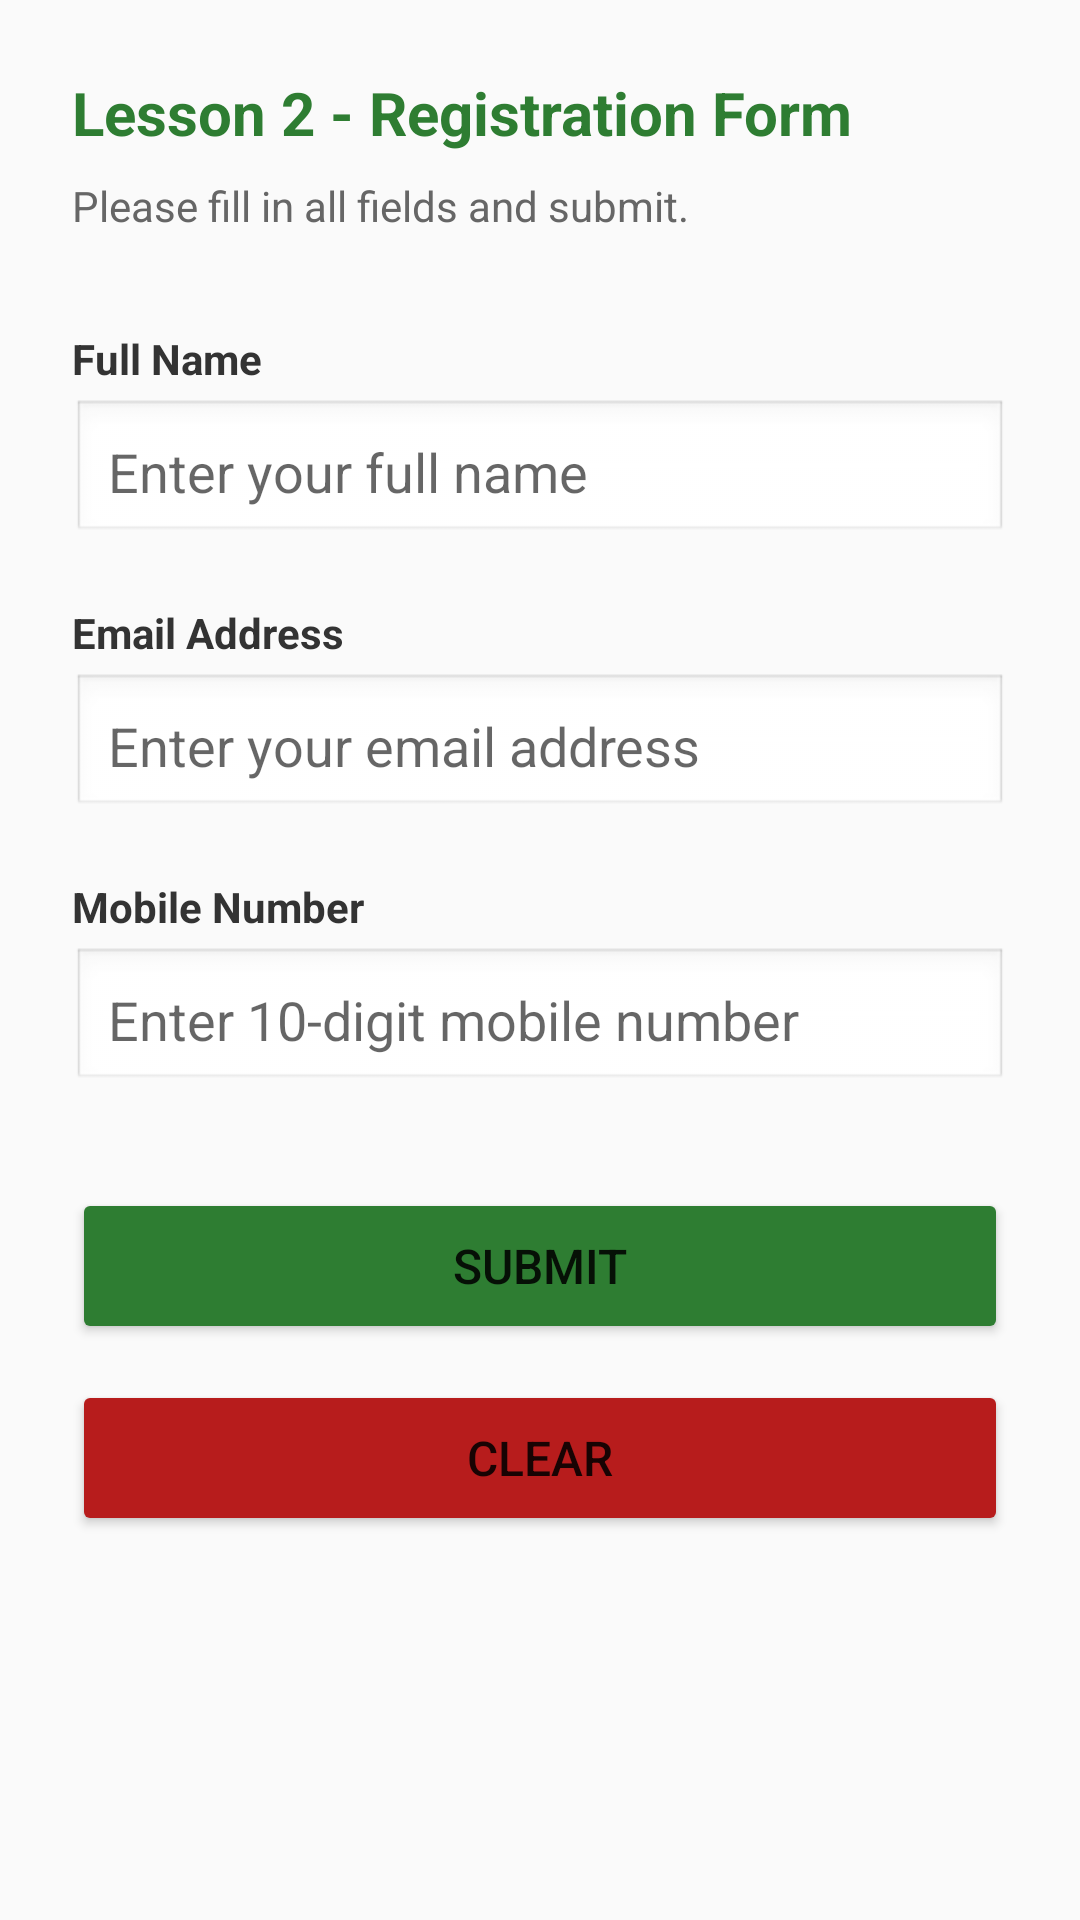

This screen was rendered from an Android layout file. Write that file and the resources it references.
<!-- AndroidManifest.xml: application theme Theme.Assessment -->
<!-- res/layout/activity_lesson2.xml -->
<?xml version="1.0" encoding="utf-8"?>
<ScrollView xmlns:android="http://schemas.android.com/apk/res/android"
    android:layout_width="match_parent"
    android:layout_height="match_parent"
    android:background="#FAFAFA">

    <LinearLayout
        android:layout_width="match_parent"
        android:layout_height="wrap_content"
        android:orientation="vertical"
        android:padding="24dp">

        <TextView
            android:layout_width="wrap_content"
            android:layout_height="wrap_content"
            android:text="Lesson 2 - Registration Form"
            android:textSize="20sp"
            android:textStyle="bold"
            android:textColor="#2E7D32"
            android:layout_marginBottom="8dp" />

        <TextView
            android:layout_width="wrap_content"
            android:layout_height="wrap_content"
            android:text="Please fill in all fields and submit."
            android:textSize="14sp"
            android:textColor="#666666"
            android:layout_marginBottom="32dp" />

        <TextView
            android:layout_width="wrap_content"
            android:layout_height="wrap_content"
            android:text="Full Name"
            android:textSize="14sp"
            android:textStyle="bold"
            android:textColor="#333333"
            android:layout_marginBottom="4dp" />

        <EditText
            android:id="@+id/etName"
            android:layout_width="match_parent"
            android:layout_height="wrap_content"
            android:hint="Enter your full name"
            android:inputType="textPersonName"
            android:padding="12dp"
            android:background="@android:drawable/edit_text"
            android:textColor="#000000"
            android:layout_marginBottom="20dp" />

        <TextView
            android:layout_width="wrap_content"
            android:layout_height="wrap_content"
            android:text="Email Address"
            android:textSize="14sp"
            android:textStyle="bold"
            android:textColor="#333333"
            android:layout_marginBottom="4dp" />

        <EditText
            android:id="@+id/etEmail"
            android:layout_width="match_parent"
            android:layout_height="wrap_content"
            android:hint="Enter your email address"
            android:inputType="textEmailAddress"
            android:padding="12dp"
            android:background="@android:drawable/edit_text"
            android:textColor="#000000"
            android:layout_marginBottom="20dp" />

        <TextView
            android:layout_width="wrap_content"
            android:layout_height="wrap_content"
            android:text="Mobile Number"
            android:textSize="14sp"
            android:textStyle="bold"
            android:textColor="#333333"
            android:layout_marginBottom="4dp" />

        <EditText
            android:id="@+id/etMobile"
            android:layout_width="match_parent"
            android:layout_height="wrap_content"
            android:hint="Enter 10-digit mobile number"
            android:inputType="number"
            android:maxLength="10"
            android:padding="12dp"
            android:background="@android:drawable/edit_text"
            android:textColor="#000000"
            android:layout_marginBottom="32dp" />

        <Button
            android:id="@+id/btnSubmit"
            android:layout_width="match_parent"
            android:layout_height="52dp"
            android:text="Submit"
            android:textSize="16sp"
            android:backgroundTint="#2E7D32"
            android:layout_marginBottom="12dp" />

        <Button
            android:id="@+id/btnClear"
            android:layout_width="match_parent"
            android:layout_height="52dp"
            android:text="Clear"
            android:textSize="16sp"
            android:backgroundTint="#B71C1C" />

    </LinearLayout>
</ScrollView>
<!-- resources referenced by this layout -->
<resources>
  <style name="Theme.Assessment" parent="Theme.MaterialComponents.DayNight.DarkActionBar">
          <item name="colorPrimary">#1565C0</item>
          <item name="colorPrimaryVariant">#0D47A1</item>
          <item name="colorOnPrimary">#FFFFFF</item>
          <item name="colorSecondary">#2E7D32</item>
          <item name="colorSecondaryVariant">#1B5E20</item>
          <item name="colorOnSecondary">#FFFFFF</item>
          <item name="android:statusBarColor">?attr/colorPrimaryVariant</item>
      </style>
</resources>
